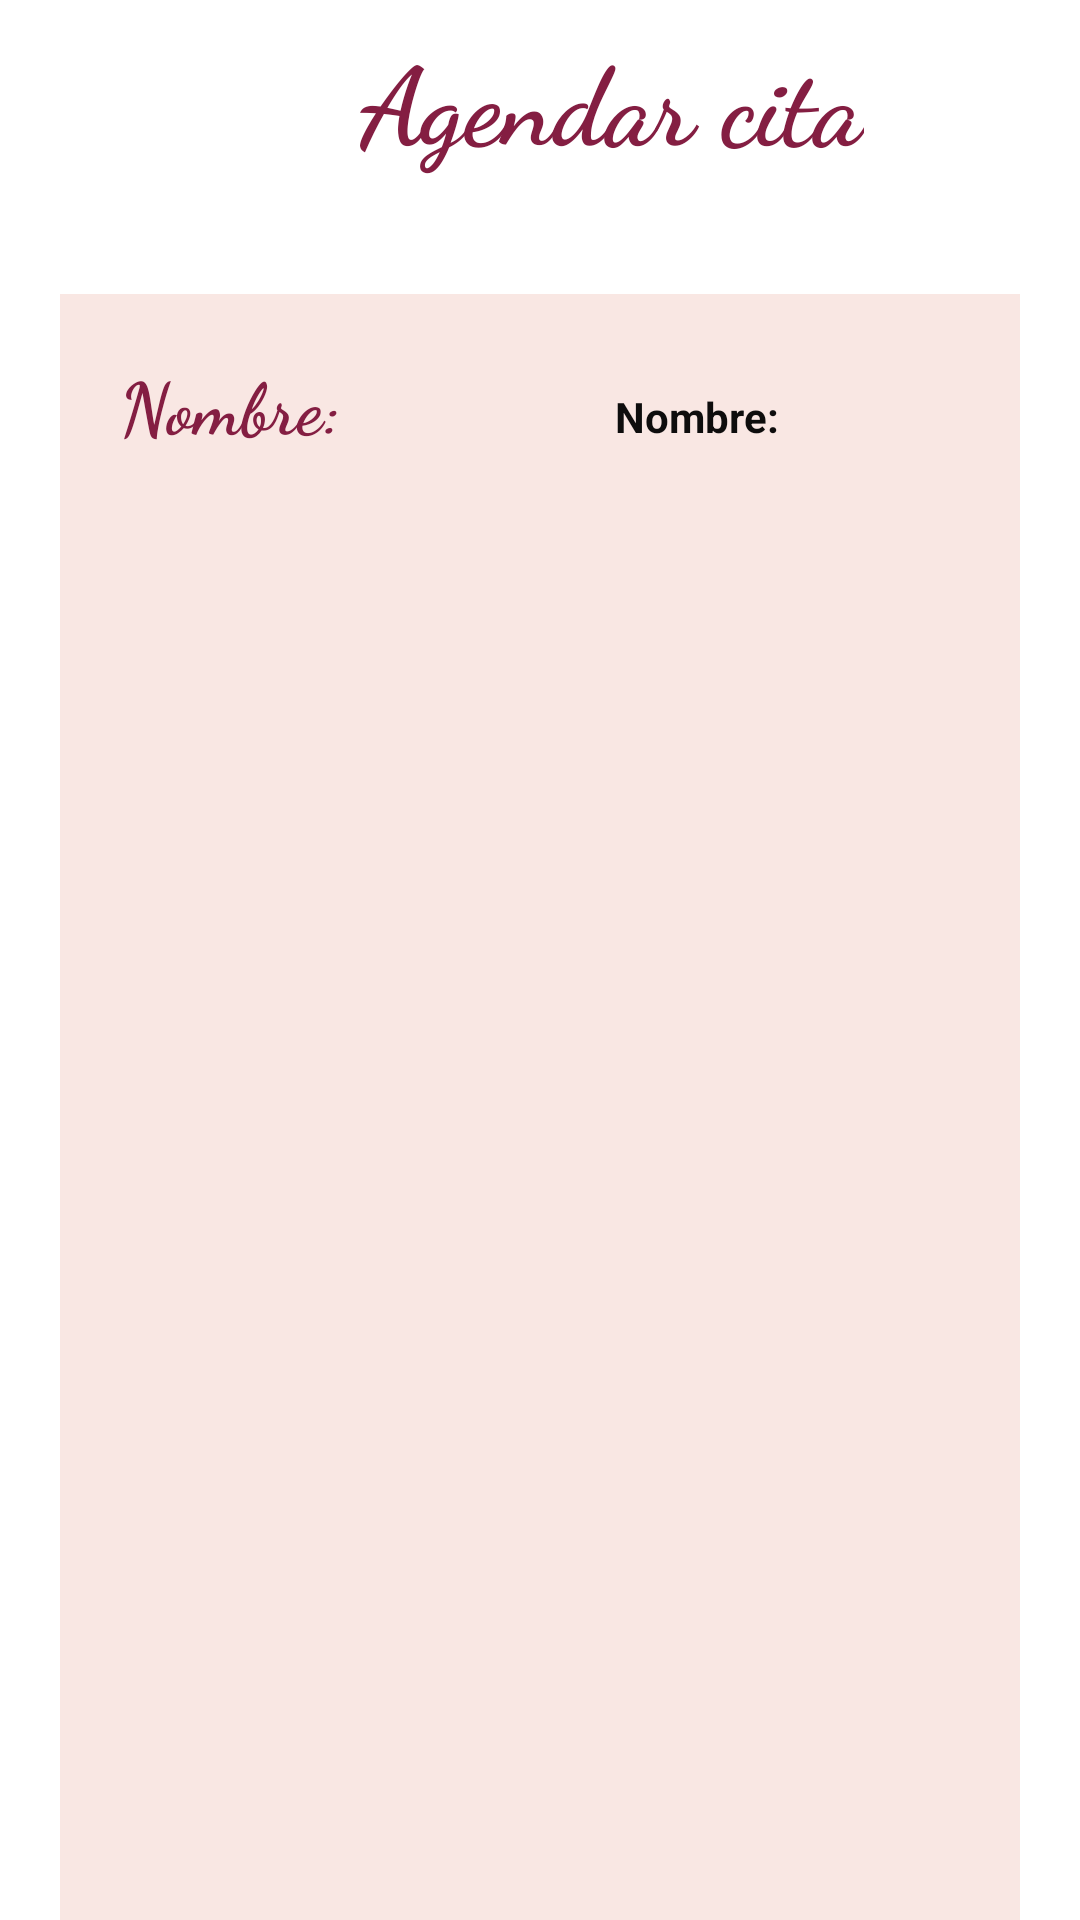

This screen was rendered from an Android layout file. Write that file and the resources it references.
<!-- AndroidManifest.xml: application theme Theme.AppCompat.DayNight.NoActionBar -->
<!-- res/layout/activity_reserva.xml -->
<?xml version="1.0" encoding="utf-8"?>
<androidx.constraintlayout.widget.ConstraintLayout xmlns:android="http://schemas.android.com/apk/res/android"
    xmlns:app="http://schemas.android.com/apk/res-auto"
    xmlns:tools="http://schemas.android.com/tools"
    android:layout_width="match_parent"
    android:layout_height="wrap_content"
    android:background="#FFFFFF"
    tools:context=".activity_reserva">

    <LinearLayout
        android:layout_width="match_parent"
        android:layout_height="match_parent"
        android:orientation="vertical"
        app:layout_constraintBottom_toBottomOf="parent"
        app:layout_constraintEnd_toEndOf="parent"
        app:layout_constraintStart_toStartOf="parent"
        app:layout_constraintTop_toTopOf="parent">

        <TextView
            android:id="@+id/tvTratamientos"
            android:layout_width="wrap_content"
            android:layout_height="wrap_content"
            android:layout_marginStart="120dp"
            android:layout_marginTop="8dp"
            android:fontFamily="cursive"
            android:text="@string/AgendarCita"
            android:textColor="#841E42"
            android:textSize="36sp"
            android:textStyle="bold"
            tools:layout_editor_absoluteX="53dp"
            tools:layout_editor_absoluteY="72dp" />

        <LinearLayout
            android:layout_width="match_parent"
            android:layout_height="match_parent"
            android:layout_marginStart="20dp"
            android:layout_marginTop="40dp"
            android:layout_marginEnd="20dp"
            android:background="#40E89F91"
            android:orientation="vertical">

            <LinearLayout
                android:layout_width="match_parent"
                android:layout_height="match_parent"
                android:layout_marginTop="20dp"
                android:orientation="horizontal">

                <TextView
                    android:id="@+id/tvUserName"
                    android:layout_width="96dp"
                    android:layout_height="wrap_content"
                    android:layout_marginStart="20dp"
                    android:layout_weight="1"
                    android:fontFamily="cursive"
                    android:text="@string/nombre"
                    android:textColor="#841E42"
                    android:textSize="24sp"
                    android:textStyle="bold" />

                <TextView
                    android:id="@+id/tvActualUserName"
                    android:layout_width="167dp"
                    android:layout_height="wrap_content"
                    android:layout_marginEnd="20dp"
                    android:layout_weight="1"
                    android:text="@string/nombre"
                    android:textAlignment="center"
                    android:textColor="#0E0D0D"
                    android:textSize="14sp"
                    android:textStyle="bold" />

            </LinearLayout>

            <LinearLayout
                android:layout_width="match_parent"
                android:layout_height="match_parent"
                android:layout_marginTop="30dp"
                android:layout_marginBottom="30dp"
                android:orientation="horizontal">

                <TextView
                    android:id="@+id/tvTratamientoLbl"
                    android:layout_width="94dp"
                    android:layout_height="wrap_content"
                    android:layout_marginStart="20dp"
                    android:layout_weight="1"
                    android:fontFamily="cursive"
                    android:text="@string/tratamiento"
                    android:textColor="#841E42"
                    android:textSize="24sp"
                    android:textStyle="bold" />

                <TextView
                    android:id="@+id/tvTratamientoElegido"
                    android:layout_width="167dp"
                    android:layout_height="wrap_content"
                    android:layout_marginEnd="20dp"
                    android:layout_weight="1"
                    android:text="@string/tratamientos"
                    android:textAlignment="center"
                    android:textColor="#0E0D0D"
                    android:textSize="14sp"
                    android:textStyle="bold" />
            </LinearLayout>

            <LinearLayout
                android:layout_width="match_parent"
                android:layout_height="match_parent"
                android:orientation="horizontal">

                <TextView
                    android:id="@+id/tvPrecioLbl"
                    android:layout_width="96dp"
                    android:layout_height="wrap_content"
                    android:layout_marginStart="20dp"
                    android:layout_weight="1"
                    android:fontFamily="cursive"
                    android:text="@string/precio"
                    android:textColor="#841E42"
                    android:textSize="24sp"
                    android:textStyle="bold" />

                <TextView
                    android:id="@+id/tvPrecioTratamiento"
                    android:layout_width="167dp"
                    android:layout_height="wrap_content"
                    android:layout_marginEnd="20dp"
                    android:layout_weight="1"
                    android:text="@string/precio"
                    android:textAlignment="center"
                    android:textColor="#0E0D0D"
                    android:textSize="14sp"
                    android:textStyle="bold" />

            </LinearLayout>

            <LinearLayout
                android:layout_width="match_parent"
                android:layout_height="match_parent"
                android:layout_marginTop="30dp"
                android:layout_marginBottom="30dp"
                android:layout_weight="1"
                android:orientation="horizontal"
                tools:layout_editor_absoluteY="731dp">

                <TextView
                    android:id="@+id/tvFecha"
                    android:layout_width="108dp"
                    android:layout_height="wrap_content"
                    android:layout_marginStart="20dp"
                    android:layout_weight="1"
                    android:fontFamily="cursive"
                    android:text="@string/fecha"
                    android:textColor="#841E42"
                    android:textSize="24sp"
                    android:textStyle="bold" />

                <TextView
                    android:id="@+id/tvSetFecha"
                    android:layout_width="wrap_content"
                    android:layout_height="wrap_content"
                    android:layout_marginTop="2dp"
                    android:layout_weight="1"
                    android:text="@string/ejemFecha"
                    android:textAlignment="textEnd"
                    android:textColor="#0E0D0D"
                    android:textSize="14sp"
                    android:textStyle="bold" />

                <ImageButton
                    android:id="@+id/tvFechaLbl"
                    android:layout_width="20dp"
                    android:layout_height="28dp"
                    android:layout_marginTop="5dp"
                    android:layout_marginEnd="20dp"
                    android:layout_weight="1"
                    android:background="#00FFFFFF"
                    android:minWidth="10dp"
                    android:scaleType="centerInside"
                    app:srcCompat="@drawable/calendar" />

            </LinearLayout>

            <LinearLayout
                android:layout_width="match_parent"
                android:layout_height="match_parent"
                android:layout_marginBottom="20dp"
                android:orientation="horizontal">

                <TextView
                    android:id="@+id/tvHora"
                    android:layout_width="88dp"
                    android:layout_height="wrap_content"
                    android:layout_marginStart="20dp"
                    android:layout_weight="1"
                    android:fontFamily="cursive"
                    android:text="@string/hora"
                    android:textColor="#841E42"
                    android:textSize="24sp"
                    android:textStyle="bold" />

                <TextView
                    android:id="@+id/tvSetHora"
                    android:layout_width="wrap_content"
                    android:layout_height="wrap_content"
                    android:layout_weight="1"
                    android:text="@string/ejemFecha"
                    android:textAlignment="textEnd"
                    android:textColor="#0E0D0D"
                    android:textSize="14sp"
                    android:textStyle="bold" />

                <ImageButton
                    android:id="@+id/tvHoraLbl"
                    android:layout_width="11dp"
                    android:layout_height="32dp"
                    android:layout_marginTop="2dp"
                    android:layout_marginEnd="20dp"
                    android:layout_weight="1"
                    android:background="#00FFFFFF"
                    android:minWidth="10dp"
                    android:scaleType="centerInside"
                    app:srcCompat="@drawable/reloj" />

            </LinearLayout>
        </LinearLayout>

        <Button
            android:id="@+id/btnAgendarCita"
            android:layout_width="match_parent"
            android:layout_height="wrap_content"
            android:layout_marginStart="75dp"
            android:layout_marginTop="35dp"
            android:layout_marginEnd="75dp"
            android:layout_marginBottom="10dp"
            android:background="#67E89F91"
            android:onClick="AgendarCita"
            android:text="@string/aceptar_re"
            android:textAllCaps="false"
            android:textColor="#841E42"
            android:textSize="18sp"
            android:textStyle="bold" />

    </LinearLayout>

</androidx.constraintlayout.widget.ConstraintLayout>
<!-- resources referenced by this layout -->
<resources>
  <string name="AgendarCita">"Agendar cita"</string>
  <string name="aceptar_re">Agendar</string>
  <string name="ejemFecha">24-02-21</string>
  <string name="fecha">Seleccione fecha:</string>
  <string name="hora">Seleccione hora:</string>
  <string name="nombre">Nombre:</string>
  <string name="precio">Precio:</string>
  <string name="tratamiento">Tratamiento:</string>
  <string name="tratamientos">"Tratamientos"</string>
</resources>
